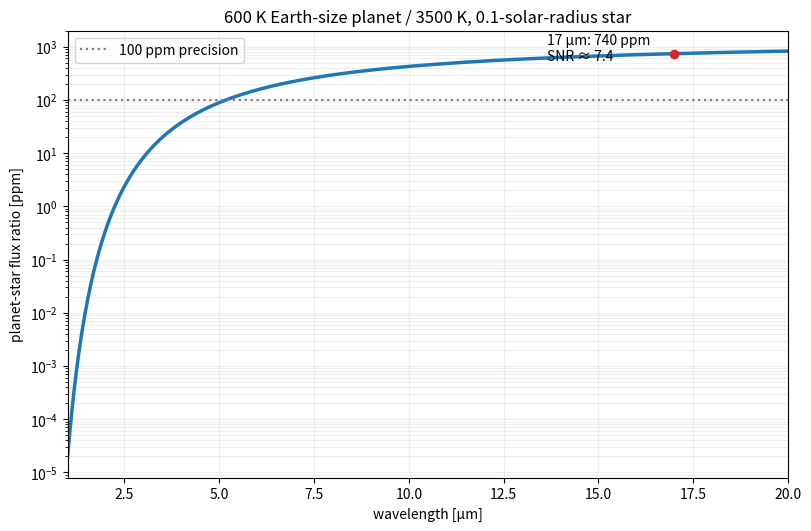

The script that saved this image: (Note: this script raises an exception after producing the figure.)
#!/usr/bin/env python3
"""Generate paper-315-earth-m-dwarf-eclipse.svg."""

from pathlib import Path

import matplotlib.pyplot as plt
import numpy as np

plt.rcParams["svg.hashsalt"] = "codex-wiki"


PLANCK = 6.62607015e-34
LIGHT_SPEED = 299792458.0
BOLTZMANN = 1.380649e-23
EARTH_RADIUS = 6.371e6
SOLAR_RADIUS = 6.957e8


def planck_ratio(wavelength: np.ndarray, cool: float, hot: float) -> np.ndarray:
    factor = PLANCK * LIGHT_SPEED / (wavelength * BOLTZMANN)
    return np.expm1(factor / hot) / np.expm1(factor / cool)


wavelength_um = np.linspace(1.0, 20.0, 1000)
wavelength = wavelength_um * 1e-6
radius_ratio = EARTH_RADIUS / (0.1 * SOLAR_RADIUS)
contrast_ppm = 1e6 * radius_ratio**2 * planck_ratio(wavelength, 600.0, 3500.0)
at_17 = 1e6 * radius_ratio**2 * planck_ratio(np.array([17e-6]), 600.0, 3500.0)[0]

fig, ax = plt.subplots(figsize=(8.0, 5.2), layout="constrained")
ax.plot(wavelength_um, contrast_ppm, color="#1f77b4", linewidth=2.5)
ax.axhline(100.0, color="0.5", linestyle=":", linewidth=1.6, label="100 ppm precision")
ax.scatter((17.0,), (at_17,), color="#d62728", s=35, zorder=3)
ax.annotate(
    f"17 μm: {at_17:.0f} ppm\nSNR ≈ {at_17 / 100.0:.1f}",
    (17.0, at_17),
    xytext=(-92, -5),
    textcoords="offset points",
)
ax.set_yscale("log")
ax.set_xlim(1.0, 20.0)
ax.set_ylim(8e-6, 2e3)
ax.set_xlabel("wavelength [μm]")
ax.set_ylabel("planet-star flux ratio [ppm]")
ax.set_title("600 K Earth-size planet / 3500 K, 0.1-solar-radius star")
ax.grid(alpha=0.2, which="both")
ax.legend(loc="upper left")

output = Path(__file__).with_suffix(".svg")
fig.savefig(output, metadata={"Date": None})
plt.close(fig)
output.write_text(
    "\n".join(line.rstrip() for line in output.read_text().splitlines()) + "\n"
)
